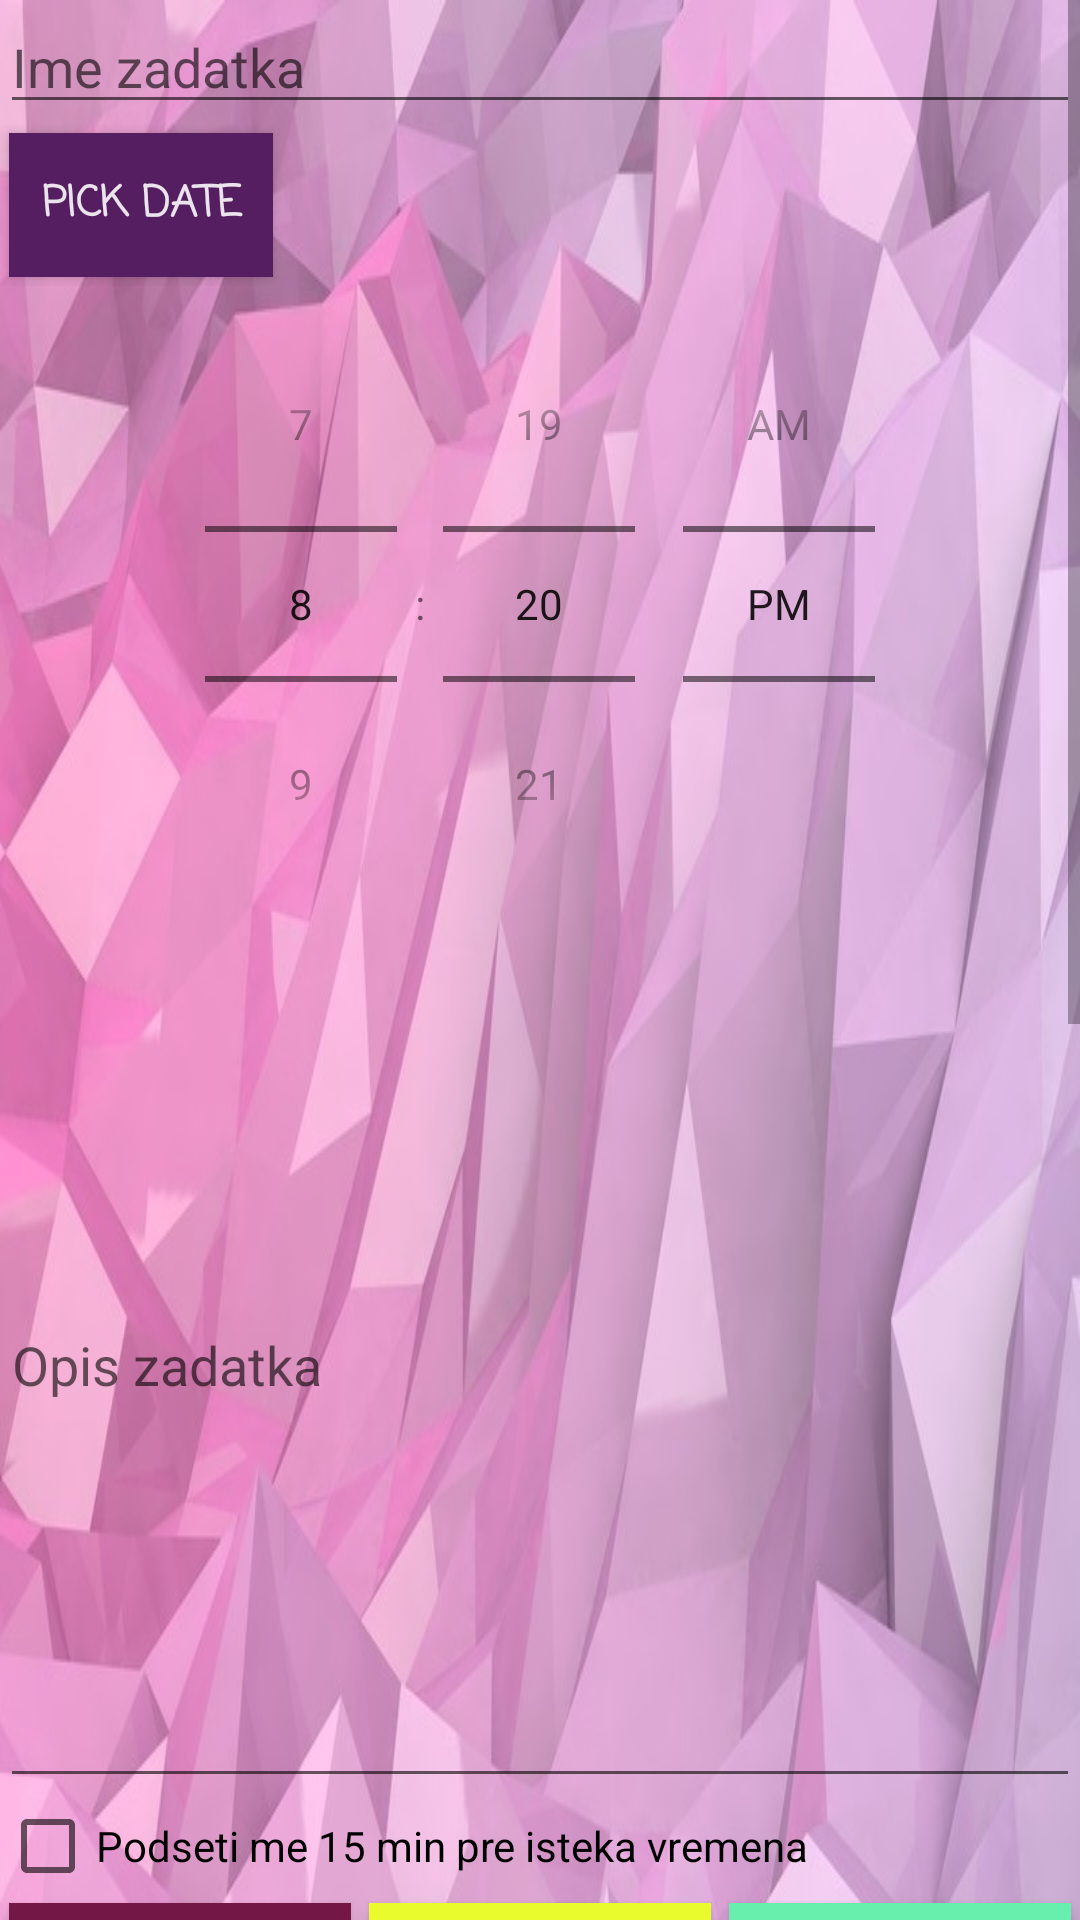

Android layout source for this screen:
<!-- AndroidManifest.xml: application theme AppTheme -->
<!-- res/layout/activity_novi_zadatak.xml -->
<?xml version="1.0" encoding="utf-8"?>
<ScrollView android:layout_height="wrap_content"
    android:layout_width="wrap_content"
    xmlns:android="http://schemas.android.com/apk/res/android">

    <android.widget.LinearLayout xmlns:android="http://schemas.android.com/apk/res/android"
        xmlns:app="http://schemas.android.com/apk/res-auto"
        xmlns:tools="http://schemas.android.com/tools"
        android:layout_width="match_parent"
        android:background="@drawable/bgbgbg1"
        android:layout_height="wrap_content"
        android:orientation="vertical"
        tools:context="com.example.isi24.taskmanager.NoviZadatak">

        <EditText
            android:layout_width="match_parent"
            android:layout_height="wrap_content"
            android:hint="@string/imez"
            android:id="@+id/et1" />
        <LinearLayout
            android:layout_width="match_parent"
            android:layout_height="wrap_content"
            android:orientation="horizontal">
            <Button
                android:layout_width="wrap_content"
                android:layout_height="wrap_content"
                android:background="@color/pozadina"
                android:textColor="@color/tekst"
                android:text="@string/pickd"
                android:textStyle="bold|normal"
                android:fontFamily="casual"
                android:layout_margin="3dp"
                android:elevation="1dp"
                android:translationZ="1dp"
                android:id="@+id/picdate"
                />
        </LinearLayout>
        <TimePicker
            android:layout_width="match_parent"
            android:layout_height="wrap_content"
            android:timePickerMode="spinner">
        </TimePicker>
        <EditText
            android:layout_width="match_parent"
            android:layout_height="50mm"
            android:hint="@string/opis"
            android:id="@+id/et2"
            android:layout_gravity="center"/>
        <CheckBox
            android:layout_width="wrap_content"
            android:layout_height="wrap_content"
            android:text="@string/podseti"/>

        <LinearLayout
            android:layout_width="match_parent"
            android:layout_height="wrap_content">
            <Button
                android:layout_width="wrap_content"
                android:layout_height="wrap_content"
                android:layout_weight="1"
                android:elevation="1dp"
                android:layout_margin="3dp"
                android:translationZ="1dp"
                android:id="@+id/but1"
                android:background="@color/tamnoljubicasta"/>
            <Button
                android:layout_width="wrap_content"
                android:layout_height="wrap_content"
                android:layout_weight="1"
                android:id="@+id/but2"
                android:elevation="1dp"
                android:layout_margin="3dp"
                android:translationZ="1dp"
                android:background="@color/zuta"/>
            <Button
                android:layout_width="wrap_content"
                android:layout_height="wrap_content"
                android:id="@+id/but3"
                android:layout_weight="1"
                android:elevation="1dp"
                android:layout_margin="3dp"
                android:translationZ="1dp"
                android:background="@color/colorAccent"/>
        </LinearLayout>
        <LinearLayout
            android:layout_width="match_parent"
            android:layout_height="wrap_content"
            android:orientation="horizontal">
            <Button
                android:layout_width="wrap_content"
                android:layout_height="wrap_content"
                android:layout_weight="1"
                android:elevation="1dp"
                android:id="@+id/but4"
                android:layout_margin="3dp"
                android:background="@color/pozadina"
                android:translationZ="1dp"
                android:textColor="@color/tekst"
                android:textStyle="bold|normal"
                android:fontFamily="casual"
                android:text="@string/dodaj"/>
            <Button
                android:layout_width="wrap_content"
                android:layout_height="wrap_content"
                android:layout_weight="1"
                android:elevation="1dp"
                android:id="@+id/but5"
                android:background="@color/pozadina"
                android:textColor="@color/tekst"
                android:layout_margin="3dp"
                android:translationZ="1dp"
                android:textStyle="bold|normal"
                android:fontFamily="casual"
                android:text="@string/otkazi"/>
        </LinearLayout>

    </android.widget.LinearLayout>
</ScrollView>
<!-- resources referenced by this layout -->
<resources>
  <color name="colorAccent">#68EFAD</color>
  <color name="pozadina">#541E61</color>
  <color name="tamnoljubicasta">#731746</color>
  <color name="tekst">#EBE4ED</color>
  <color name="zuta">#E9FA2D</color>
  <!-- drawable bgbgbg1: jpg bitmap (drawable, 111474 bytes) -->
  <string name="dodaj">Dodaj</string>
  <string name="imez">Ime zadatka</string>
  <string name="opis">Opis zadatka</string>
  <string name="otkazi">Otkazi</string>
  <string name="pickd">Pick Date</string>
  <string name="podseti">Podseti me 15 min pre isteka vremena</string>
  <style name="AppTheme" parent="Theme.AppCompat.Light.DarkActionBar">
          
          <item name="colorPrimary">@color/colorPrimary</item>
          <item name="colorPrimaryDark">@color/colorPrimaryDark</item>
          <item name="colorAccent">@color/colorAccent</item>
      </style>
  <color name="colorPrimary">#7A1EA1</color>
  <color name="colorPrimaryDark">#691A99</color>
</resources>
